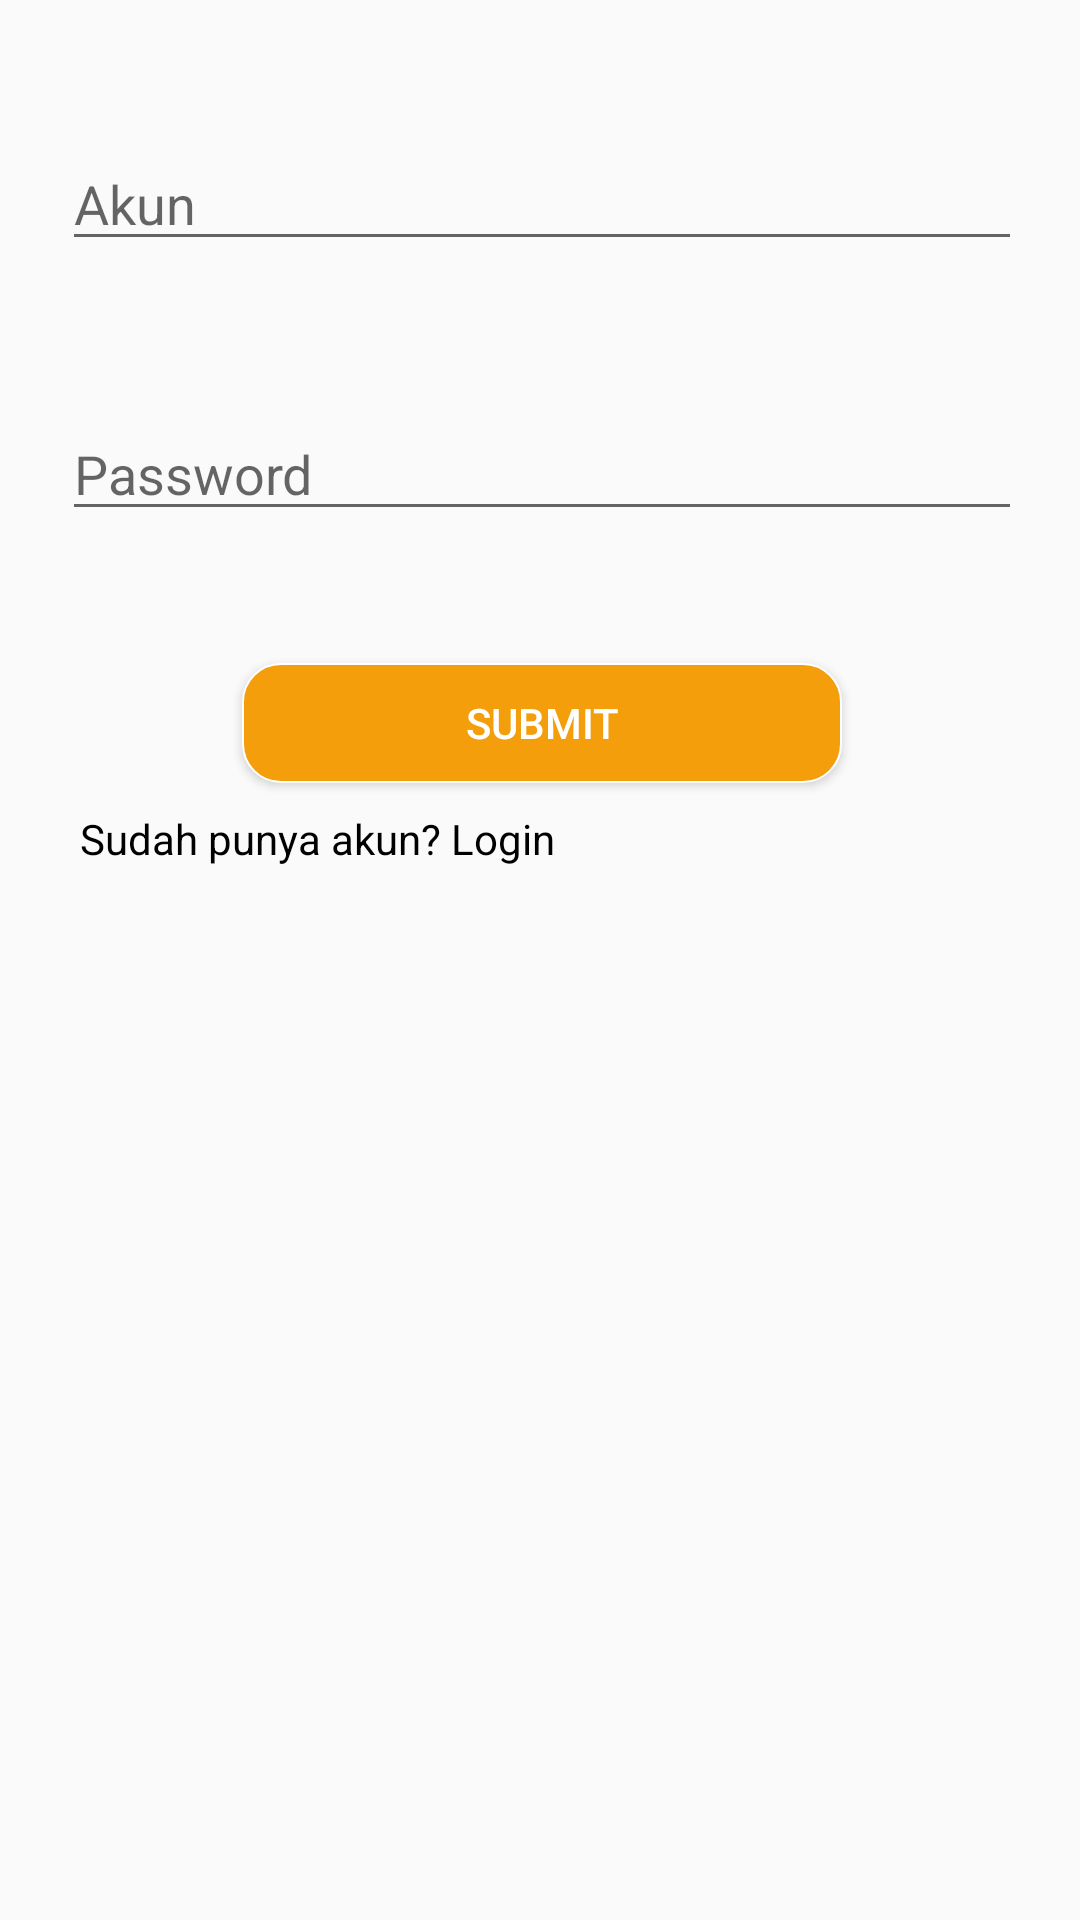

Layout XML and referenced resources for this Android screen:
<!-- AndroidManifest.xml: application theme Theme.ProjectPAMBaru -->
<!-- res/layout/daftar_layout.xml -->
<?xml version="1.0" encoding="utf-8"?>
<androidx.constraintlayout.widget.ConstraintLayout xmlns:android="http://schemas.android.com/apk/res/android"
    xmlns:app="http://schemas.android.com/apk/res-auto"
    xmlns:tools="http://schemas.android.com/tools"
    android:layout_width="match_parent"
    android:layout_height="match_parent">

    <LinearLayout
        android:id="@+id/daftar"
        android:layout_width="360dp"
        android:layout_height="match_parent"
        android:layout_margin="17dp"
        android:orientation="vertical"
        app:layout_constraintBottom_toBottomOf="parent"
        app:layout_constraintEnd_toEndOf="parent"
        app:layout_constraintHorizontal_bias="0.49"
        app:layout_constraintStart_toStartOf="parent"
        app:layout_constraintTop_toTopOf="parent"
        app:layout_constraintVertical_bias="0.099">

        <EditText
            android:id="@+id/et_akun"
            android:layout_width="match_parent"
            android:layout_height="50dp"
            android:layout_margin="20dp"
            android:textColor="@color/black"
            android:hint="Akun"
            android:gravity="bottom"/>

        <EditText
            android:id="@+id/et_password"
            android:layout_width="match_parent"
            android:layout_height="50dp"
            android:layout_margin="20dp"
            android:textColor="@color/black"
            android:hint="Password"
            android:gravity="bottom"/>

        <Button
            android:id="@+id/btn_submit"
            android:layout_width="200dp"
            android:layout_height="40dp"
            android:layout_gravity="center"
            android:background="@drawable/loginpage_button"
            android:text="SUBMIT"
            android:textColor="@color/white"
            android:layout_marginTop="24dp"/>

        <TextView
            android:id="@+id/to_login"
            android:layout_width="wrap_content"
            android:layout_height="wrap_content"
            android:text="Sudah punya akun? Login"
            android:textColor="@color/black"
            android:layout_marginLeft="26dp"
            android:layout_marginTop="9dp"/>
    </LinearLayout>



</androidx.constraintlayout.widget.ConstraintLayout>
<!-- resources referenced by this layout -->
<resources>
  <color name="black">#FF000000</color>
  <color name="white">#FFFFFFFF</color>
  <!-- drawable loginpage_button (drawable) -->
  <?xml version="1.0" encoding="utf-8"?>
  <shape xmlns:android="http://schemas.android.com/apk/res/android">
      <solid android:color="#F59E0B"/>
      <corners android:radius="12.5dp"/>
      <stroke android:width="0.5dp"/>
      <stroke android:color="@color/white"/>
  </shape>
  <style name="Theme.ProjectPAMBaru" parent="Base.Theme.ProjectPAMBaru" />
  <style name="Base.Theme.ProjectPAMBaru" parent="Theme.AppCompat.Light.NoActionBar">
          
          
      </style>
</resources>
